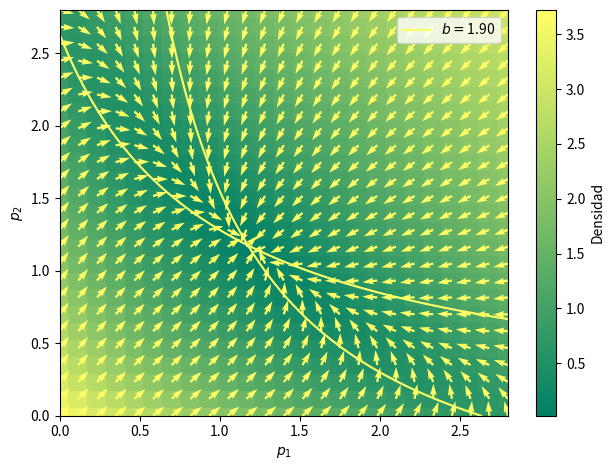

Reproduce this figure in Python. (Note: this script raises an exception after producing the figure.)
import numpy as np
import matplotlib.pyplot as plt
from scipy.integrate import odeint
import matplotlib.pyplot as plt
from matplotlib import cm
from numpy import linspace

def g_rep(x, a, b, c, h):
    return a / (b + c * (x**h)) 

def g_rep_der(x, a, b, c, h):
    return ( -a * h * c * (x**(h-1)) ) / ( b + c * (x**(h)) )**2

def model_goodwin(y, t, am, ae, ap, bm, be, bp, a, b, c, h):
    m, e, p = y
    g = g_rep(p, a, b, c, h)
    dmdt = am * g - bm * m
    dedt = ae * m - be * e
    dpdt = ap * e - bp * p
    return dmdt, dedt, dpdt

def model_switchgenetico(y, am, ap, bm, bp, a, b, c, h):
    p1,p2 = y
    gp1, gp2 = g_rep(p1, a, b, c, h), g_rep(p2, a, b, c, h)
    dp1dt = ap * (am/bm) * gp2 - bp * p1
    dp2dt = ap * (am/bm) * gp1 - bp * p2
    return [dp1dt, dp2dt]

def nulclinas_switchgenetico(y, am, ap, bm, bp, a, b, c, h):
    p1, p2 = y
    gp1, gp2 = g_rep(p1,a,b,c,h), g_rep(p2,a,b,c,h)
    yp1 = ( ap * am / (bp * bm)) * gp2
    yp2 = ( ap * am / (bp * bm)) * gp1
    return yp1, yp2

aDir = '../figuras/'
######################################## nuclinas y campo vectorial
b_list = np.asarray([1.9, 2.6, 2.8, 3, 5, 6, 7, 8])

subplts = [plt.subplots() for _ in range(len(b_list))]

## colormap
start, stop = 0.0, 1
number_of_lines = len(b_list)
color_slice = linspace(start, stop, number_of_lines+1) 

colors = [ cm.summer(x) for x in color_slice ]

for indx, b_val in np.ndenumerate(b_list):
    
    indx = indx[0]
    fig, ax = subplts[indx]

    aux_args = {'start': 0, 'stop': 5, 'num': 1000}
        
    p1, p2 = np.linspace(**aux_args), np.linspace(**aux_args)
    
    am = ap = 1
    bm = bp = 1
    a_val, c_val, h_val = 5, 2, 1
    parameters = (am, ap, bm, bp, a_val, b_val, c_val, h_val)
    
    z_tuple = p1, p2
    yp1, yp2 = nulclinas_switchgenetico(z_tuple, *parameters)
    
    ax.plot(yp1, p2, color=colors[-1], label=f'$b=${b_val:4.2f}')
    ax.plot(p1, yp2, color=colors[-1])
    
    aux_args = {'start': 0, 'stop': 2.8, 'num': 25}
    y1, y2 = np.linspace(**aux_args), np.linspace(**aux_args)
    Y1, Y2 = np.meshgrid(y1, y2)
    u, v = np.zeros(Y1.shape), np.zeros(Y2.shape)
    NI, NJ = Y1.shape

    for indx_i in range(NI):
        for indx_j in range(NJ):
            x = Y1[indx_i, indx_j]
            y = Y2[indx_i, indx_j]
            yprime = model_switchgenetico([x, y], *parameters)
            u[indx_i, indx_j] = yprime[0]
            v[indx_i, indx_j] = yprime[1]
      
    # #grafico el retrato de fase   
    norm = np.sqrt(u*u + v*v)
    
    # modulo en color
    s = ax.pcolor(Y1, Y2, norm, cmap='summer', shading='nearest', rasterized=True)
    cbar = fig.colorbar(s, ax=ax)
    cbar.set_label('Densidad')
    
    # direccion 
    Q = ax.quiver(Y1, Y2, u/norm, v/norm, 
                color=colors[-1], 
                scale=30, width=0.005)

    ax.set_xlabel('$p_{1}$')
    ax.set_ylabel('$p_{2}$')

    new_lim = 0, 2.8
    ax.set_xlim(new_lim)
    ax.set_ylim(new_lim)

    ax.legend()
    fig.tight_layout()

    fig.savefig(aDir + f'ex02-cosa3-{indx}.pdf')
